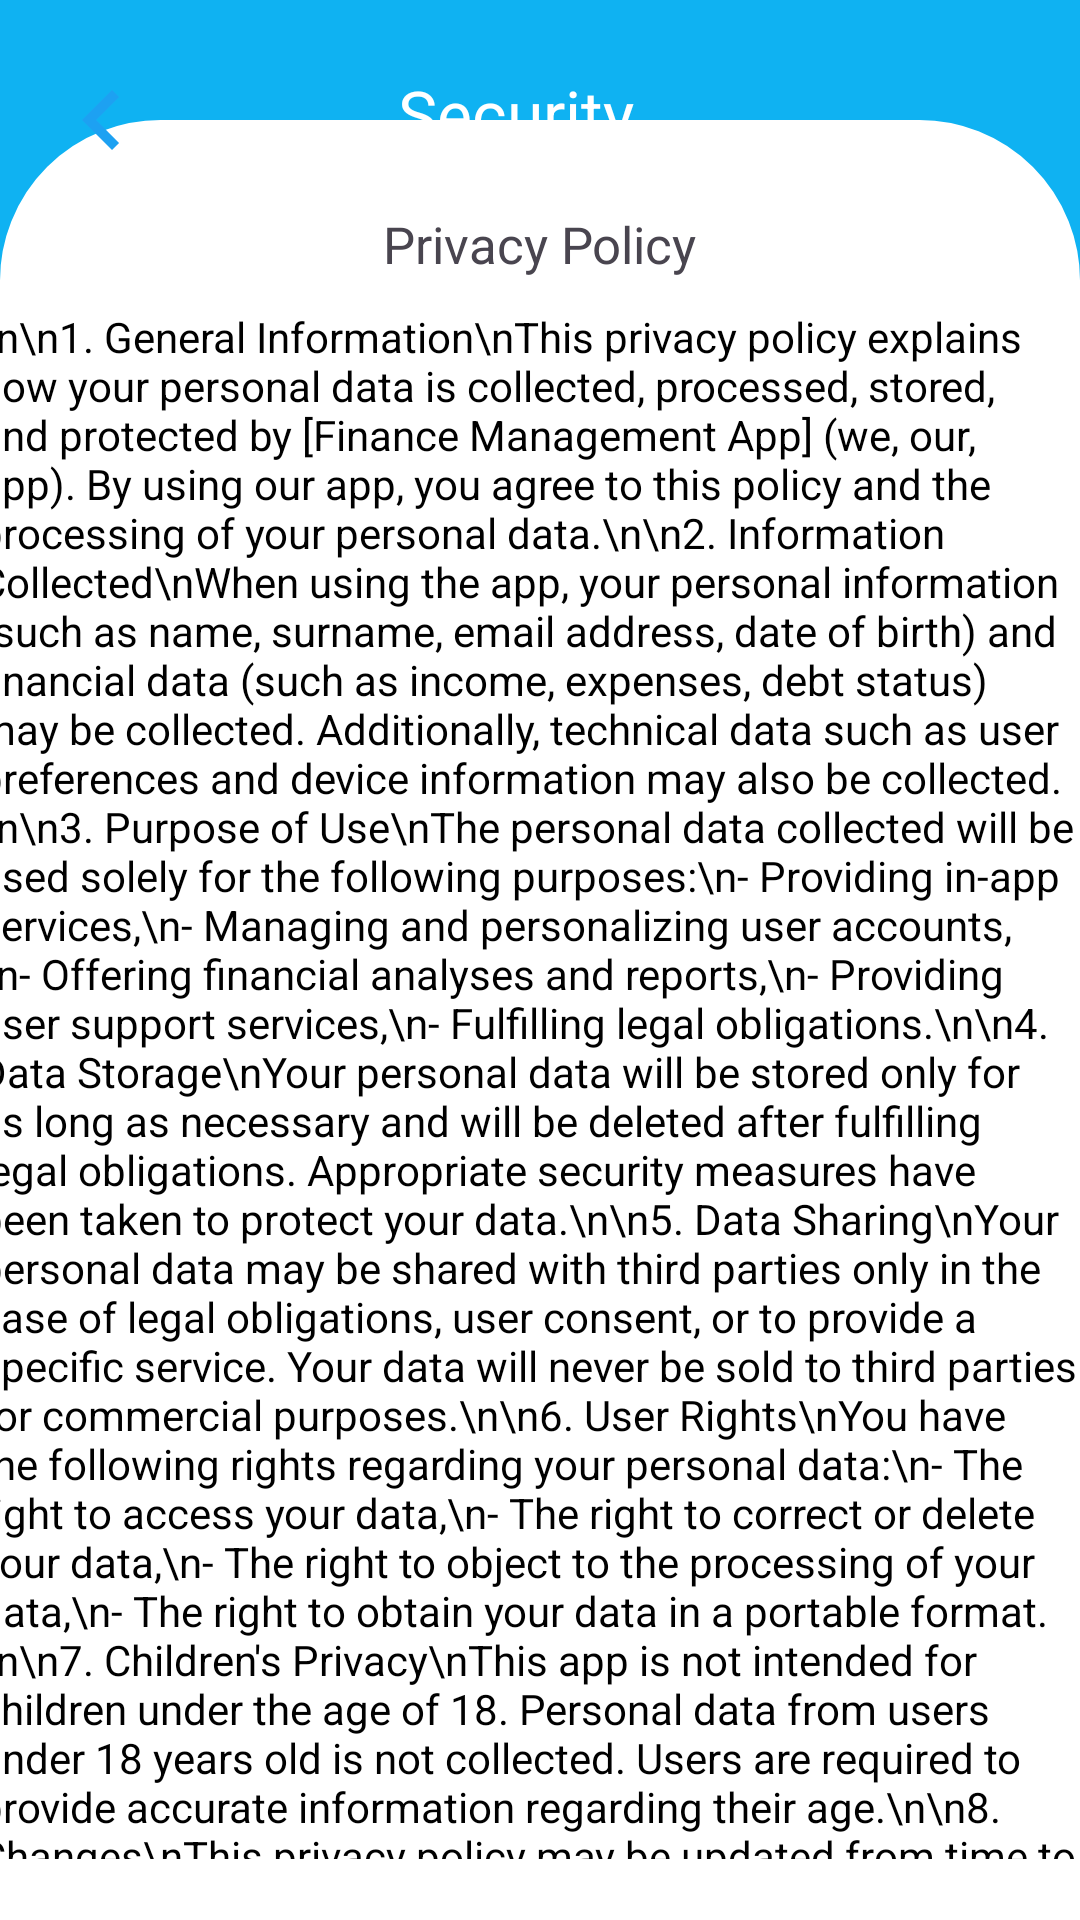

Layout XML and referenced resources for this Android screen:
<!-- AndroidManifest.xml: application theme Theme.Tez -->
<!-- res/layout/fragment_security_profile.xml -->
<?xml version="1.0" encoding="utf-8"?>
<androidx.constraintlayout.widget.ConstraintLayout xmlns:android="http://schemas.android.com/apk/res/android"
    xmlns:app="http://schemas.android.com/apk/res-auto"
    xmlns:tools="http://schemas.android.com/tools"
    android:layout_width="match_parent"
    android:layout_height="match_parent"
    android:background="@color/blue">


    <ImageView
        android:id="@+id/imageView"
        android:layout_width="match_parent"
        android:layout_height="600dp"
        android:src="@drawable/white_border"
        app:layout_constraintBottom_toBottomOf="parent"
         />

    <ImageView
        android:id="@+id/imageView4"
        android:layout_width="40dp"
        android:layout_height="40dp"
        android:layout_marginEnd="65dp"
        android:layout_marginTop="20dp"
        android:src="@drawable/ic_chevron_left"
        app:layout_constraintEnd_toStartOf="@+id/textView2"
        app:layout_constraintStart_toStartOf="parent"
        app:layout_constraintTop_toTopOf="parent"
        />

    <TextView
        android:id="@+id/textView2"
        android:layout_width="95dp"
        android:layout_height="35dp"
        android:text="Security"
        android:textColor="@color/white"
        android:textSize="22sp"
        android:layout_marginTop="23dp"
        app:layout_constraintEnd_toEndOf="parent"
        app:layout_constraintStart_toStartOf="parent"
        app:layout_constraintTop_toTopOf="parent" />

    <TextView
        android:id="@+id/textView10"
        android:layout_width="wrap_content"
        android:layout_height="wrap_content"
        android:layout_marginTop="30dp"
        android:text="Privacy Policy"
        android:textSize="17sp"
        app:layout_constraintEnd_toEndOf="parent"
        app:layout_constraintStart_toStartOf="@+id/imageView"
        app:layout_constraintTop_toTopOf="@+id/imageView" />

    <ScrollView
        android:id="@+id/scrollView"
        android:layout_width="375dp"
        android:layout_height="517dp"
        android:layout_marginTop="10dp"
        app:layout_constraintEnd_toEndOf="parent"
        app:layout_constraintStart_toStartOf="parent"
        app:layout_constraintTop_toBottomOf="@+id/textView10">

        <TextView
            android:id="@+id/textView11"
            android:layout_width="match_parent"
            android:layout_height="wrap_content"

            android:text="\n\n1. General Information\nThis privacy policy explains how your personal data is collected, processed, stored, and protected by [Finance Management App] (we, our, app). By using our app, you agree to this policy and the processing of your personal data.\n\n2. Information Collected\nWhen using the app, your personal information (such as name, surname, email address, date of birth) and financial data (such as income, expenses, debt status) may be collected. Additionally, technical data such as user preferences and device information may also be collected.\n\n3. Purpose of Use\nThe personal data collected will be used solely for the following purposes:\n- Providing in-app services,\n- Managing and personalizing user accounts,\n- Offering financial analyses and reports,\n- Providing user support services,\n- Fulfilling legal obligations.\n\n4. Data Storage\nYour personal data will be stored only for as long as necessary and will be deleted after fulfilling legal obligations. Appropriate security measures have been taken to protect your data.\n\n5. Data Sharing\nYour personal data may be shared with third parties only in the case of legal obligations, user consent, or to provide a specific service. Your data will never be sold to third parties for commercial purposes.\n\n6. User Rights\nYou have the following rights regarding your personal data:\n- The right to access your data,\n- The right to correct or delete your data,\n- The right to object to the processing of your data,\n- The right to obtain your data in a portable format.\n\n7. Children's Privacy\nThis app is not intended for children under the age of 18. Personal data from users under 18 years old is not collected. Users are required to provide accurate information regarding their age.\n\n8. Changes\nThis privacy policy may be updated from time to time. Changes to the policy will be communicated through the app, and the updated policy will apply.\n\n9. Contact\nIf you have any questions regarding this privacy policy, you can contact us at [finanaceManagement@hotmail.com]."
            android:textColor="@android:color/black"
            android:textSize="14sp" />
    </ScrollView>

</androidx.constraintlayout.widget.ConstraintLayout>
<!-- resources referenced by this layout -->
<resources>
  <color name="blue">#0FB2F2</color>
  <color name="white">#FFFFFFFF</color>
  <!-- drawable ic_chevron_left (drawable) -->
  <vector xmlns:android="http://schemas.android.com/apk/res/android" android:height="32dp" android:tint="#1DA1F2" android:viewportHeight="24" android:viewportWidth="24" android:width="32dp">
        
      <path android:fillColor="@android:color/white" android:pathData="M15.41,7.41L14,6l-6,6 6,6 1.41,-1.41L10.83,12z"/>
      
  </vector>
  <!-- drawable white_border (drawable) -->
  <?xml version="1.0" encoding="utf-8"?>
  <shape xmlns:android="http://schemas.android.com/apk/res/android">
      <solid android:color="@color/white"></solid>
      <stroke android:width="7dp" android:color="@color/white"/>
      <corners android:topLeftRadius="50dp" android:topRightRadius="50dp"/>
  </shape>
  <style name="Theme.Tez" parent="Base.Theme.Tez" />
  <style name="Base.Theme.Tez" parent="Theme.Material3.DayNight.NoActionBar">
          
          
      </style>
</resources>
